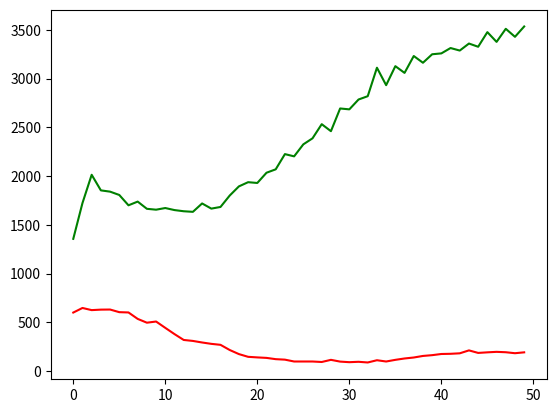

Source code (Python):
import numpy as np
import random
import matplotlib.pyplot as plt
import matplotlib.animation as animation

#----------------------------set global variables-----------------------#
rows = 80
cols = 80
time = 50               # Amount of time to run the simulation for
step = 1

aniInterval = 50        # milliseconds between each animation frame

#=== Wolf ===#
wolfProb = .05          # likelihood tile inits to wolf
wolfMinInitAge = 4      # range of age for initial population
wolfMaxInitAge = 6
#= Wolf Birth Rate =#
wolfMatureAge = 0       # age necessary to have a child
wolfMinChildAge = 0     # range of age between which child leaves, initial is 0
wolfMaxChildAge = 1
wolfChildFood = 0       # the food ration necessary to have a child
#= Wolf Death Rate =#
wolfMaxFood = 5         # food gained when eating, dies at 0, initial is max
wolfEatFood = 2         # food at which wolf needs to eat again (eat if foodRation <= wolfEatFood)

#=== Sheep ===#
sheepProb = .2          # likelihood tile inits to sheep
sheepMinInitAge = 0     # range of age for initial population
sheepMaxInitAge = 4
#= Sheep Birth Rate =#
sheepMatureAge = 1      # age necessary to have a child
sheepMinChildAge = 0    # range of age between which child leaves, initial is 0
sheepMaxChildAge = 1
sheepChildFood = 0      # the food ration necessary to have a child
#= Sheep Death Rate =#
sheepMaxFood = 5        # food gained when eating, dies at 0, initial is max
sheepEatFood = 2        # food at which sheep needs to eat again
grassMatureAge = 2      # age grass is edible, 0 after eaten, initial is rand between [0, max]


moves = [[1,0],[0,1],[-1,0],[0,-1],[1,1],[1,-1],[-1,1],[-1,-1]]

grass = np.random.randint(grassMatureAge, size=(rows, cols))
grid = np.empty([rows, cols], dtype=object)

assert wolfProb + sheepProb <= 1
assert sheepMaxFood >= sheepEatFood
assert wolfMaxFood >= wolfEatFood

sheepCount = []
wolfCount = []
grassCount = []

#-------------------------define tile class and move function------------------#

def moveTo(i,j,k,l):
    grid[i+k,j+l].type = grid[i,j].type
    grid[i+k,j+l].sex = grid[i,j].sex
    grid[i+k,j+l].age = grid[i,j].age
    grid[i+k,j+l].hasChild = grid[i,j].hasChild
    grid[i+k,j+l].childAge = grid[i,j].childAge
    grid[i+k,j+l].foodRation = grid[i,j].foodRation
    grid[i,j].type = "empty"
    grid[i,j].hasChild = None
    grid[i,j].age = None
    grid[i,j].sex = None
    grid[i,j].foodRation = None
    grid[i,j].childAge = None



class Tile:
    def __init__(self, animalType, age, food):
        self.type = animalType
        self.sex = "male" if random.random() < .5 else "female"
        self.age = age
        self.hasChild = False
        self.childAge = 0
        self.foodRation = food;



#----------------------------initialize simulation----------------------#
# for stats
wolves = 0
sheep = 0
grasses = 0
for j in range(0, rows):
    for k in range(0, cols):
        r = random.random()
        if (r < wolfProb):
            grid[j,k] = Tile("wolf", random.randint(wolfMinInitAge, wolfMaxInitAge), wolfMaxFood)
            wolves += 1
        elif(r < wolfProb + sheepProb):
            grid[j,k] = Tile("sheep", random.randint(sheepMinInitAge, sheepMaxInitAge), sheepMaxFood)
            sheep += 1
        else:
            grid[j,k] = Tile("empty", 0, 0)
        if (grass[j,k] >= grassMatureAge):
            grasses += 1
#---------------------------run simulation-----------------------------#
outputAnimals = np.empty([int(time/step),rows,cols], dtype=int)
outputAnimals.fill(0)
outputGrass   = []
#####- for each time step -#####
for i in range(0, time, step):
    wolves = 0
    sheep = 0
    grasses = 0
    ####- for each tile -####
    for j in range(0, rows):
        for k in range(0, cols):
            ### shuffle possible moves so we don't prefer any one direction ###
            random.shuffle(moves)
            tile = grid[j,k]
            eaten = False
            moved = False

            ###- get list of various types of tiles around us -###
            empty = []
            malesheep = []
            maleWolves = []
            for move in moves:
                if(j+move[0] < rows and j+move[0] >= 0 and k+move[1] < cols and k+move[1] >= 0):
                    if (grid[j+move[0],k+move[1]].type == "empty"):
                        empty.append(move)
                    elif(grid[j+move[0],k+move[1]].sex == "male"):
                        if(grid[j+move[0],k+move[1]].type == "sheep" and grid[j+move[0],k+move[1]].age > sheepMatureAge and grid[j+move[0],k+move[1]].foodRation >= sheepChildFood):
                            malesheep.append(move)
                        if(grid[j+move[0],k+move[1]].type == "wolf" and grid[j+move[0],k+move[1]].age > wolfMatureAge and grid[j+move[0],k+move[1]].foodRation >= wolfChildFood):
                            maleWolves.append(move)

            ###- sheep -###
            if(tile.type == "sheep"):
                sheep += 1
                outputAnimals[i,j,k] = 1
                ##- handle female specific stuff -##
                if(tile.sex == "female"):
                    #- female with child specific stuff -#
                    if(tile.hasChild == True):
                        if(tile.childAge > random.randint(sheepMinChildAge, sheepMaxChildAge) and len(empty)>0):
                            #- add child -#
                            grid[j+empty[0][0],k+empty[0][1]] = Tile("sheep", tile.childAge, tile.foodRation)
                            #- child leaves mother -#
                            tile.childAge = 0
                            tile.hasChild = False
                            del empty[0] # this move is no longer empty b/c child moved there
                        tile.childAge += 1

                    #- handle sheep gaining sheep from male -#
                    if(tile.age > sheepMatureAge and tile.foodRation >= sheepChildFood and len(malesheep) > 0 and tile.hasChild == False):
                        tile.hasChild = True
                        tile.childAge = 0

                ##- look for any empty tile with grass -##
                for location in empty:
                    if(grass[j+location[0],k+location[1]] >= grassMatureAge):
                        ###- grass found, move to that location -###
                        moveTo(j,k,location[0],location[1])
                        tile = grid[j+location[0], k +location[1]]
                        moved = True
                        if(grid[j+location[0],k+location[1]].foodRation < sheepEatFood):
                            grid[j+location[0],k+location[1]].foodRation = sheepMaxFood
                            eaten = True
                        grass[j+location[0],k+location[1]] = 0
                        break
                ##- if no grass found, just move randomly -##
                if(not moved and len(empty)>0):
                     moveTo(j,k,empty[0][0],empty[0][1])
                     tile = grid[j+empty[0][0], k +empty[0][1]]
            ###- wolf -###
            elif(grid[j,k].type == "wolf"):
                wolves += 1
                outputAnimals[i,j,k] = 2
                ##- handle female specific stuff -##
                if(tile.sex == "female"):
                    #- female with child specific stuff -#
                    if(tile.hasChild == True):
                        if(tile.childAge > random.randint(wolfMinChildAge, wolfMaxChildAge) and len(empty)>0):
                            #- add child -#
                            grid[j+empty[0][0],k+empty[0][1]] = Tile("wolf", tile.childAge, tile.foodRation)
                            #- child leaves mother -#
                            tile.childAge = 0
                            tile.hasChild = False
                            del empty[0] # this move is no longer empty b/c child moved there
                        tile.childAge += 1

                    ##- handle sheep gaining sheep from male -##
                    if(tile.age > wolfMatureAge and tile.foodRation >= wolfChildFood and len(maleWolves) > 0 and tile.hasChild == False):
                        tile.hasChild = True
                        tile.childAge = 0

                #- look for any empty tile with grass -#
                if(tile.foodRation < wolfEatFood):
                    for location in moves:
                        if(j+location[0] < rows and j+location[0] >= 0 and k+location[1] < cols and k+location[1] >= 0):
                            if(grid[j+location[0],k+location[1]].type == "sheep"):
                                ###- grass found, move to that location -###
                                moveTo(j,k,location[0],location[1])
                                tile = grid[j+location[0], k +location[1]]
                                moved = True
                                eaten = True
                                tile.foodRation = wolfMaxFood
                                # grass[j+location[0],k+location[1]] = 0
                                break

                #- if no grass found, just move randomly -#
                if(not moved and len(empty)>0):
                     moveTo(j,k,empty[0][0],empty[0][1])
                     tile = grid[j+empty[0][0], k +empty[0][1]]

            ###-handle grass-###
            if (grass[j,k] >= grassMatureAge):
                grasses += 1
            grass[j,k] = grass[j,k]+1
            if(not eaten and tile.type != "empty"):
                tile.foodRation = tile.foodRation-1
                if(tile.foodRation <= 0):
                    tile.type = "empty"
                    tile.hasChild = None
                    tile.age = None
                    tile.sex = None
                    tile.foodRation = None
                    tile.childAge = None

    outputGrass.append(grass)
    wolfCount.append(wolves)

    sheepCount.append(sheep)
    grassCount.append(grasses)
    # plt.matshow(outputAnimals[i])
    # plt.show()




index = 0

def update(i):
    mat.set_array(outputAnimals[i])
    return [mat]



fig, ax = plt.subplots()
mat = ax.matshow(outputAnimals[0])
plt.colorbar(mat)

# Use the below line to view the animation rather than save it
plt.show()

# Use the below lines to save the animation rather than view it
# Writer = animation.writers['ffmpeg']
# writer = Writer(fps=(int)(1000/aniInterval), metadata=dict(artist='Me'), bitrate=1800)
# ani = animation.FuncAnimation(fig, update, frames=time, interval=aniInterval, blit=True) 
# ani.save('try_animation.mp4', writer=writer)

plt.close()
plt.clf()
plt.plot(range(0, time, step), wolfCount, color='red')
plt.plot(range(0, time, step), sheepCount, color='green')
# plt.plot(range(0, time, step), grassCount)
plt.show()
